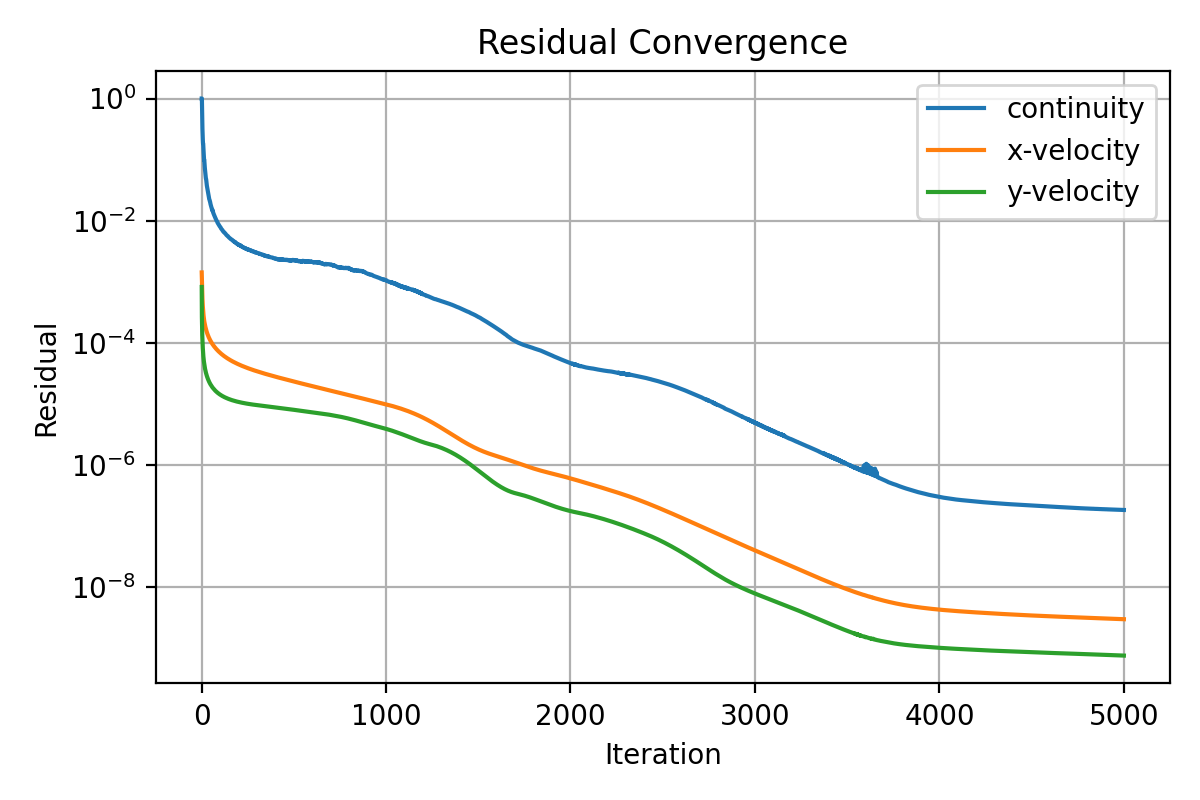

Source data for this figure (header and first rows):
iter, continuity, x-velocity, y-velocity
1, 1.0, 0.001425, 0.0008242
2, 1.0, 0.001081, 0.0002643
3, 0.6624, 0.0008369, 0.0001743
4, 0.4359, 0.0006446, 0.0001338
5, 0.3182, 0.0005297, 0.0001105
6, 0.2515, 0.0004501, 9.416612784987827e-05
7, 0.214, 0.0004003, 8.216699314182583e-05
8, 0.184, 0.0003635, 7.312425218262804e-05
9, 0.1832, 0.0003222, 6.56646874925271e-05
10, 0.1578, 0.0002994, 6.032927835998959e-05
11, 0.138, 0.0002805, 5.597974115004131e-05
12, 0.1235, 0.0002643, 5.242125993696273e-05
13, 0.1103, 0.00025, 4.944405417332673e-05
14, 0.09752, 0.0002415, 4.715264286094731e-05
15, 0.09844, 0.0002248, 4.435366002049256e-05
16, 0.08751, 0.0002166, 4.248110804105342e-05
17, 0.07852, 0.0002092, 4.08491779943299e-05
18, 0.07299, 0.0002018, 3.933819991255589e-05
19, 0.06758, 0.000195, 3.788628701850189e-05
20, 0.06189, 0.0001881, 3.656759520472074e-05
21, 0.05773, 0.0001829, 3.539446613790164e-05
22, 0.05451, 0.0001777, 3.434033216673172e-05
23, 0.05132, 0.0001726, 3.340588446446186e-05
24, 0.0486, 0.0001679, 3.242693782293013e-05
25, 0.04796, 0.0001638, 3.155299970704757e-05
26, 0.04461, 0.0001598, 3.081358903328044e-05
27, 0.04206, 0.0001562, 3.006024142406199e-05
28, 0.03904, 0.0001525, 2.939299795897068e-05
29, 0.03734, 0.0001494, 2.871365868933883e-05
30, 0.03587, 0.0001463, 2.810138131612281e-05
31, 0.03471, 0.0001433, 2.754821370130748e-05
32, 0.03287, 0.0001404, 2.700921742791477e-05
33, 0.03162, 0.0001378, 2.649440505562148e-05
34, 0.03055, 0.0001353, 2.599505066910487e-05
35, 0.02928, 0.0001329, 2.553827757354046e-05
36, 0.02803, 0.0001306, 2.510458043883761e-05
37, 0.02711, 0.0001283, 2.470316432038121e-05
38, 0.02589, 0.0001262, 2.42805152994205e-05
39, 0.02532, 0.0001243, 2.388684577659895e-05
40, 0.02423, 0.0001223, 2.355252336674833e-05
41, 0.02324, 0.0001205, 2.319698160309471e-05
42, 0.02243, 0.0001187, 2.286430731261693e-05
43, 0.02213, 0.0001171, 2.253503321556338e-05
44, 0.02167, 0.0001154, 2.222878933125811e-05
45, 0.0209, 0.0001137, 2.196502737704748e-05
46, 0.02064, 0.0001122, 2.165031561022985e-05
47, 0.01984, 0.0001107, 2.140067177143935e-05
48, 0.01944, 0.0001093, 2.111943036192564e-05
49, 0.0186, 0.0001079, 2.088475445628117e-05
50, 0.01813, 0.0001066, 2.06249042592089e-05
51, 0.01759, 0.0001053, 2.03934605008534e-05
52, 0.01715, 0.000104, 2.016394481831719e-05
53, 0.0167, 0.0001028, 1.99549922522938e-05
54, 0.01635, 0.0001016, 1.975144136901086e-05
55, 0.01602, 0.0001004, 1.953300619220038e-05
56, 0.01553, 9.930033265578438e-05, 1.935339651232054e-05
57, 0.01518, 9.822941785748474e-05, 1.914978197234361e-05
58, 0.01484, 9.741799663388243e-05, 1.895867497320734e-05
59, 0.01518, 9.609723948227255e-05, 1.878558381219164e-05
60, 0.01478, 9.5098070026327e-05, 1.860122058769153e-05
... 4,940 more rows
